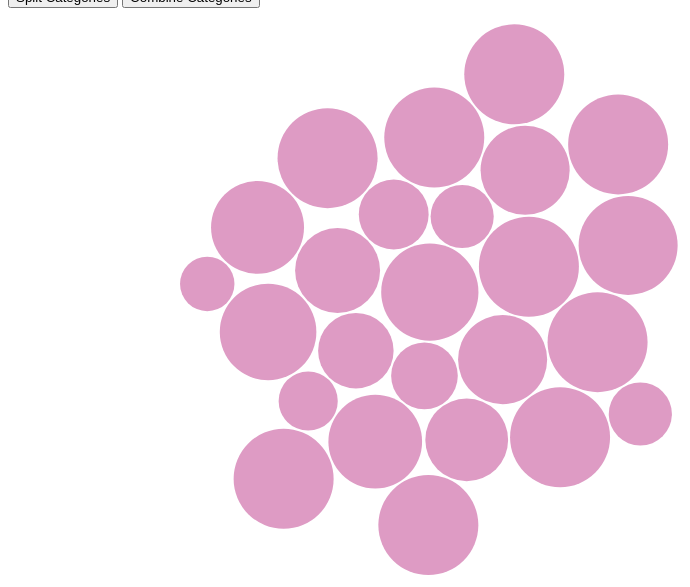
D3 v4 page, settled after 360 driven frames (6 s of simulated time); the page loaded 1 data file(s).


// ── js/app.js
console.log('app is connected!');

(function() {
  //setting the width and height of our board
  var width = 900;
      height = 600;

  //creating the svg and appending it to the id
  var svg = d3.select("#bubble-chart")
    .append("svg")
    .attr("height", height)
    .attr("width", width)
    .append("g")
    .attr("transform", "translate(0,0)")

  var radiusScale = d3.scaleSqrt().domain([1, 100]).range([20, 50])

  //collection of forces about where we want our cicles to go and how we want them to interact
  var forceXSplit = d3.forceX(function(d) {
    if (d.Category === 'Development') {
      return 250
    } else {
      return 700
    }
  }).strength(0.05)

  var forceXCombine = d3.forceX(width / 2).strength(0.05)

  var forceCollide = d3.forceCollide(function(d) {
    return radiusScale(d.Level) + 1;
  })

  var simulation = d3.forceSimulation()
    //telling the circles to go to the middle of the board
    .force("x", forceXCombine)
    .force("y", d3.forceY(height / 2).strength(0.05))
    //making circles to not collide. give the radius of the area that we want the collision to avoid.
    .force("collide", forceCollide)

  //queuing our data
  d3.queue()
    .defer(d3.csv, "data/tech-stack.csv")
    .await(ready)

  function ready (error, datapoints) {
    //creating the circles
    var circles = svg.selectAll(".tech-stack")
      .data(datapoints)
      .enter().append("circle")
      .attr("class", "tech-stack")
      .attr("r", function(d) {
        return radiusScale(d.Level);
      })
      .attr("fill", "#de9bc4")
      .on("click", function(d) {
        console.log(d);
      })

    d3.select("#split").on("click", function() {
      simulation
        .force("x", forceXSplit)
        .alphaTarget(0.35)
        .restart()
    })

    d3.select("#combine").on("click", function() {
      simulation
        .force("x", forceXCombine)
        .alphaTarget(0.35)
        .restart()
    })

    //tells the browser to run the 'ticked' function
    simulation.nodes(datapoints)
      .on("tick", ticked)

    function ticked() {
      circles
        .attr("cx", function(d) {
          return d.x
        })
        .attr("cy", function(d) {
          return d.y
        })
    }

  }


})();


### data: data/tech-stack.csv
Skills, Level, Category, , , 
HTML, 100, Development, , , 
CSS, 92, Development, , , 
JavaScript, 60, Development, , , 
jQuery, 70, Development, , , 
Angular.js, 40, Development, , , 
D3.js, 30, Development, , , 
Ember.js, 15, Development, , , 
Ruby, 20, Development, , , 
Ruby on Rails, 25, Development, , , 
npm, 90, Development, , , 
Express.js, 70, Development, , , 
PHP, 55, Development, , , 
Wordpress, 80, Development, , , 
Squarespace, 97, Development, , , 
Content Management Systems, 82, Development, , , 
Bootstrap, 100, Development, , , 
Ionic, 20, Development, , , 
Swift, 10, Development, , , 
Adobe InDesign, 100, Design, , , 
Adobe Photoshop, 100, Design, , , 
Adobe Illustrator, 100, Design, , , 
Graphic Design, 100, Design, , , 
Magazine Design, 100, Design, , , 
Web Design, 100, Design, , , 
User Experience, 100, Design, , , 